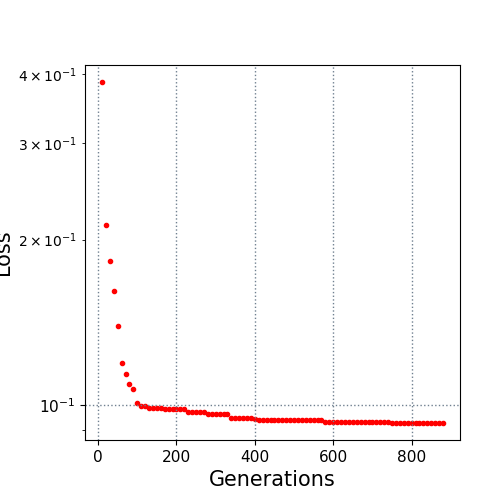

Data behind this chart, as committed beside it:
10.0, 0.386877
20.0, 0.2124
30.0, 0.1829
40.0, 0.1615
50.0, 0.1394
60.0, 0.1194
70.0, 0.1141
80.0, 0.1091
90.0, 0.1072
100.0, 0.1009
110.0, 0.09959
120.0, 0.09956
130.0, 0.09895
140.0, 0.09895
150.0, 0.09895
160.0, 0.09895
170.0, 0.0984
180.0, 0.09827
190.0, 0.09827
200.0, 0.09827
210.0, 0.09827
220.0, 0.09827
230.0, 0.09707
240.0, 0.09707
250.0, 0.09707
260.0, 0.09707
270.0, 0.09707
280.0, 0.0963
290.0, 0.0963
300.0, 0.0963
310.0, 0.09629
320.0, 0.09629
330.0, 0.09629
340.0, 0.09491
350.0, 0.09491
360.0, 0.09491
370.0, 0.09491
380.0, 0.09491
390.0, 0.0948
400.0, 0.09442
410.0, 0.09416
420.0, 0.09416
430.0, 0.09416
440.0, 0.09416
450.0, 0.09416
460.0, 0.09416
470.0, 0.09416
480.0, 0.09416
490.0, 0.09416
500.0, 0.09416
510.0, 0.09416
520.0, 0.09416
530.0, 0.09416
540.0, 0.09416
550.0, 0.09409
560.0, 0.09409
570.0, 0.09409
580.0, 0.0934
590.0, 0.0934
600.0, 0.0934
610.0, 0.0934
... 27 more rows
